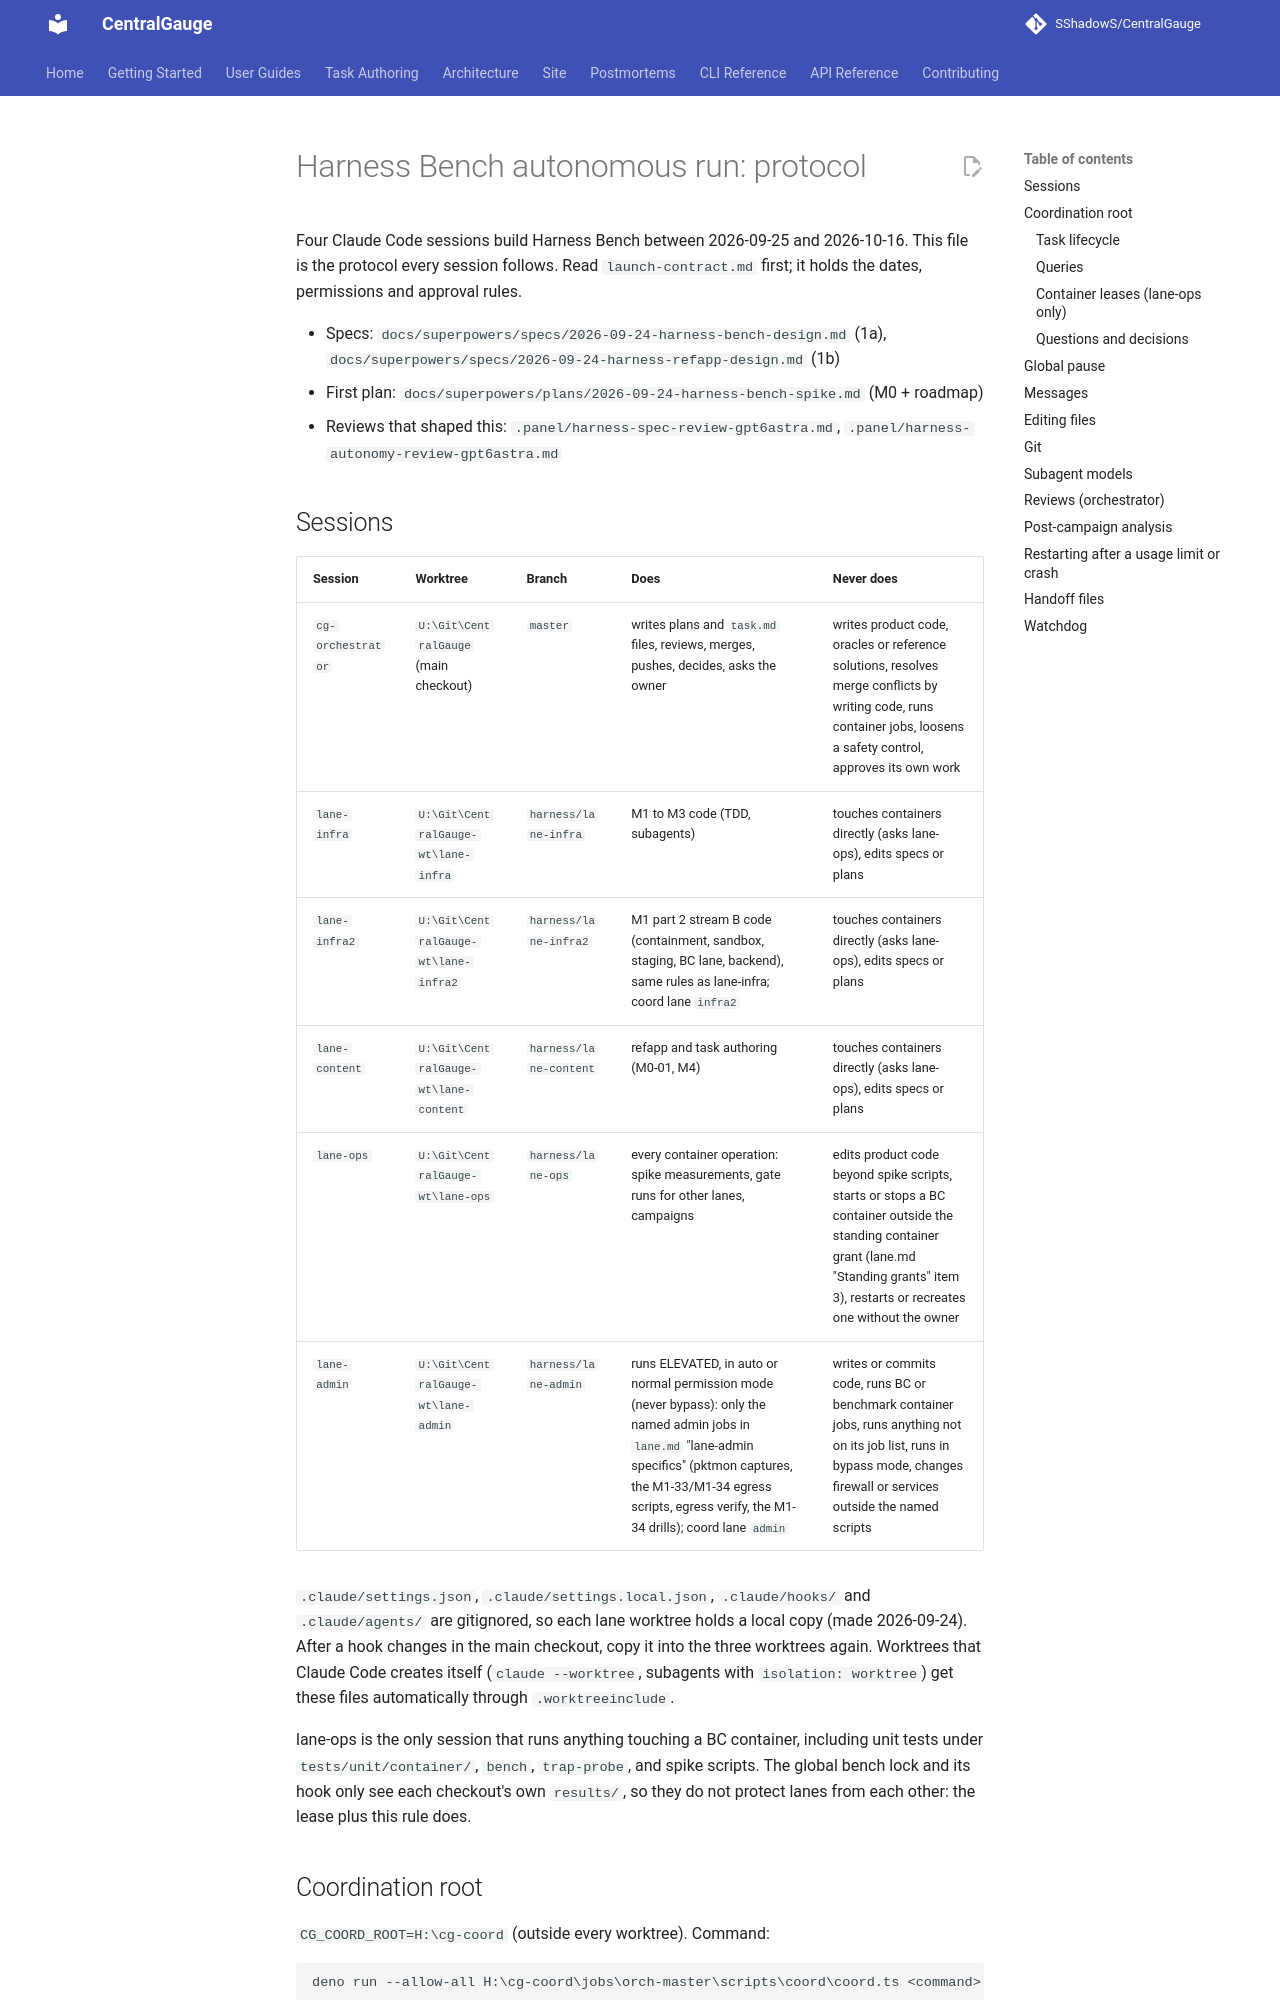

repository: SShadowS/CentralGauge · page: superpowers/runbooks/harness-autonomy/index.html · generator: mkdocs

# Harness Bench autonomous run: protocol

Four Claude Code sessions build Harness Bench between 2026-09-25 and 2026-10-16. This file
is the protocol every session follows. Read `launch-contract.md` first; it holds the dates,
permissions and approval rules.

- Specs: `docs/superpowers/specs/2026-09-24-harness-bench-design.md` (1a),
  `docs/superpowers/specs/2026-09-24-harness-refapp-design.md` (1b)
- First plan: `docs/superpowers/plans/2026-09-24-harness-bench-spike.md` (M0 + roadmap)
- Reviews that shaped this: `.panel/harness-spec-review-gpt6astra.md`,
  `.panel/harness-autonomy-review-gpt6astra.md`

## Sessions

| Session | Worktree | Branch | Does | Never does |
| --- | --- | --- | --- | --- |
| `cg-orchestrator` | `U:\Git\CentralGauge` (main checkout) | `master` | writes plans and `task.md` files, reviews, merges, pushes, decides, asks the owner | writes product code, oracles or reference solutions, resolves merge conflicts by writing code, runs container jobs, loosens a safety control, approves its own work |
| `lane-infra` | `U:\Git\CentralGauge-wt\lane-infra` | `harness/lane-infra` | M1 to M3 code (TDD, subagents) | touches containers directly (asks lane-ops), edits specs or plans |
| `lane-infra2` | `U:\Git\CentralGauge-wt\lane-infra2` | `harness/lane-infra2` | M1 part 2 stream B code (containment, sandbox, staging, BC lane, backend), same rules as lane-infra; coord lane `infra2` | touches containers directly (asks lane-ops), edits specs or plans |
| `lane-content` | `U:\Git\CentralGauge-wt\lane-content` | `harness/lane-content` | refapp and task authoring (M0-01, M4) | touches containers directly (asks lane-ops), edits specs or plans |
| `lane-ops` | `U:\Git\CentralGauge-wt\lane-ops` | `harness/lane-ops` | every container operation: spike measurements, gate runs for other lanes, campaigns | edits product code beyond spike scripts, starts or stops a BC container outside the standing container grant (lane.md "Standing grants" item 3), restarts or recreates one without the owner |
| `lane-admin` | `U:\Git\CentralGauge-wt\lane-admin` | `harness/lane-admin` | runs ELEVATED, in auto or normal permission mode (never bypass): only the named admin jobs in `lane.md` "lane-admin specifics" (pktmon captures, the M1-33/M1-34 egress scripts, egress verify, the M1-34 drills); coord lane `admin` | writes or commits code, runs BC or benchmark container jobs, runs anything not on its job list, runs in bypass mode, changes firewall or services outside the named scripts |

`.claude/settings.json`, `.claude/settings.local.json`, `.claude/hooks/` and
`.claude/agents/` are gitignored, so each lane worktree holds a local copy (made
2026-09-24). After a hook changes in the main checkout, copy it into the three worktrees
again. Worktrees that Claude Code creates itself (`claude --worktree`, subagents with
`isolation: worktree`) get these files automatically through `.worktreeinclude`.

lane-ops is the only session that runs anything touching a BC container, including unit
tests under `tests/unit/container/`, `bench`, `trap-probe`, and spike scripts. The global
bench lock and its hook only see each checkout's own `results/`, so they do not protect
lanes from each other: the lease plus this rule does.

## Coordination root

`CG_COORD_ROOT=H:\cg-coord` (outside every worktree). Command:

```
deno run --allow-all H:\cg-coord\jobs\orch-master\scripts\coord\coord.ts <command> ...
```

Below, `coord` means that command. Always run it from the orchestrator's master worktree
(`H:\cg-coord\jobs\orch-master`, always at origin/master), so every session uses the same,
current version (owner 2026-10-14). Not from `U:\Git\CentralGauge`: that main checkout is on
the owner's own branch and lags master. Read this runbook from your own worktree, merged with
master, for the same reason.

On startup every session runs `coord doctor` and stops with `coord ask` if it reports an
issue or if `H:\cg-coord\coord.json` is missing. Never run `coord init` except the one time
in the start sheet.
